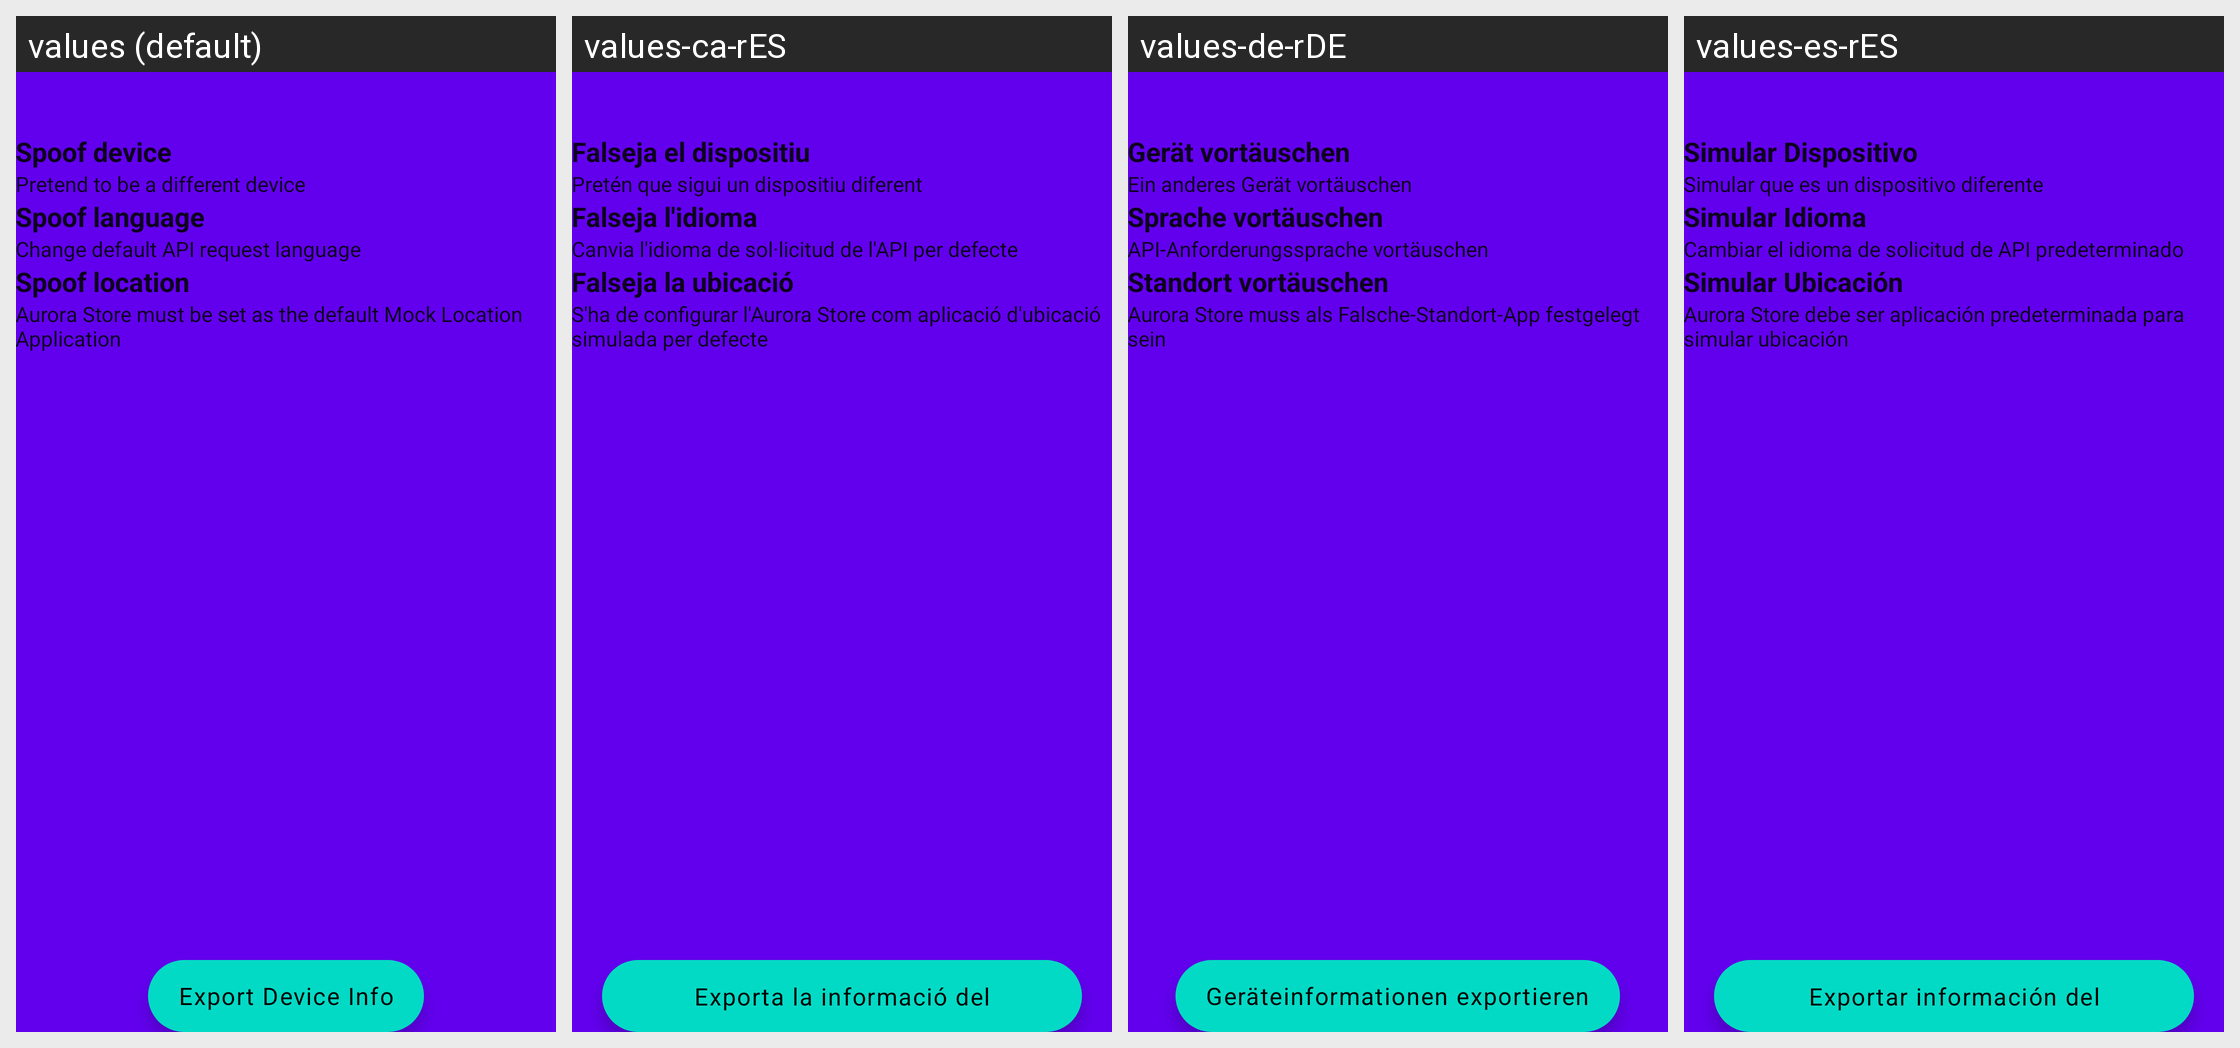

Here is an Android app screen in its default locale and in the app's own translations. Write out the translated-string differences for the strings that appear on this screen.
Android screen res/layout/fragment_spoof.xml rendered under 4 locales, left to right: values (default), values-ca-rES, values-de-rDE, values-es-rES. Device: Nexus 5 (rendered at 1080×1920; each locale shown at half size, 540×960, under a caption strip naming it); theme AppTheme.
Strings drawn on this screen, with the default value and each locale's value (text and hints the layout hard-codes, and strings that could not be matched under every locale, appear in the picture but are not listed):

pref_category_spoof_device
  values: Spoof device
  values-ca-rES: Falseja el dispositiu
  values-de-rDE: Gerät vortäuschen
  values-es-rES: Simular Dispositivo

pref_device_to_pretend_to_be
  values: Pretend to be a different device
  values-ca-rES: Pretén que sigui un dispositiu diferent
  values-de-rDE: Ein anderes Gerät vortäuschen
  values-es-rES: Simular que es un dispositivo diferente

pref_category_spoof_lang
  values: Spoof language
  values-ca-rES: Falseja l'idioma
  values-de-rDE: Sprache vortäuschen
  values-es-rES: Simular Idioma

pref_requested_language
  values: Change default API request language
  values-ca-rES: Canvia l'idioma de sol·licitud de l'API per defecte
  values-de-rDE: API-Anforderungssprache vortäuschen
  values-es-rES: Cambiar el idioma de solicitud de API predeterminado

pref_category_spoof_location
  values: Spoof location
  values-ca-rES: Falseja la ubicació
  values-de-rDE: Standort vortäuschen
  values-es-rES: Simular Ubicación

pref_requested_location_summary
  values: Aurora Store must be set as the default Mock Location Application
  values-ca-rES: S'ha de configurar l'Aurora Store com aplicació d'ubicació simulada per defecte
  values-de-rDE: Aurora Store muss als Falsche-Standort-App festgelegt sein
  values-es-rES: Aurora Store debe ser aplicación predeterminada para simular ubicación

action_export_device
  values: Export Device Info
  values-ca-rES: Exporta la informació del dispositiu
  values-de-rDE: Geräteinformationen exportieren
  values-es-rES: Exportar información del dispositivo
